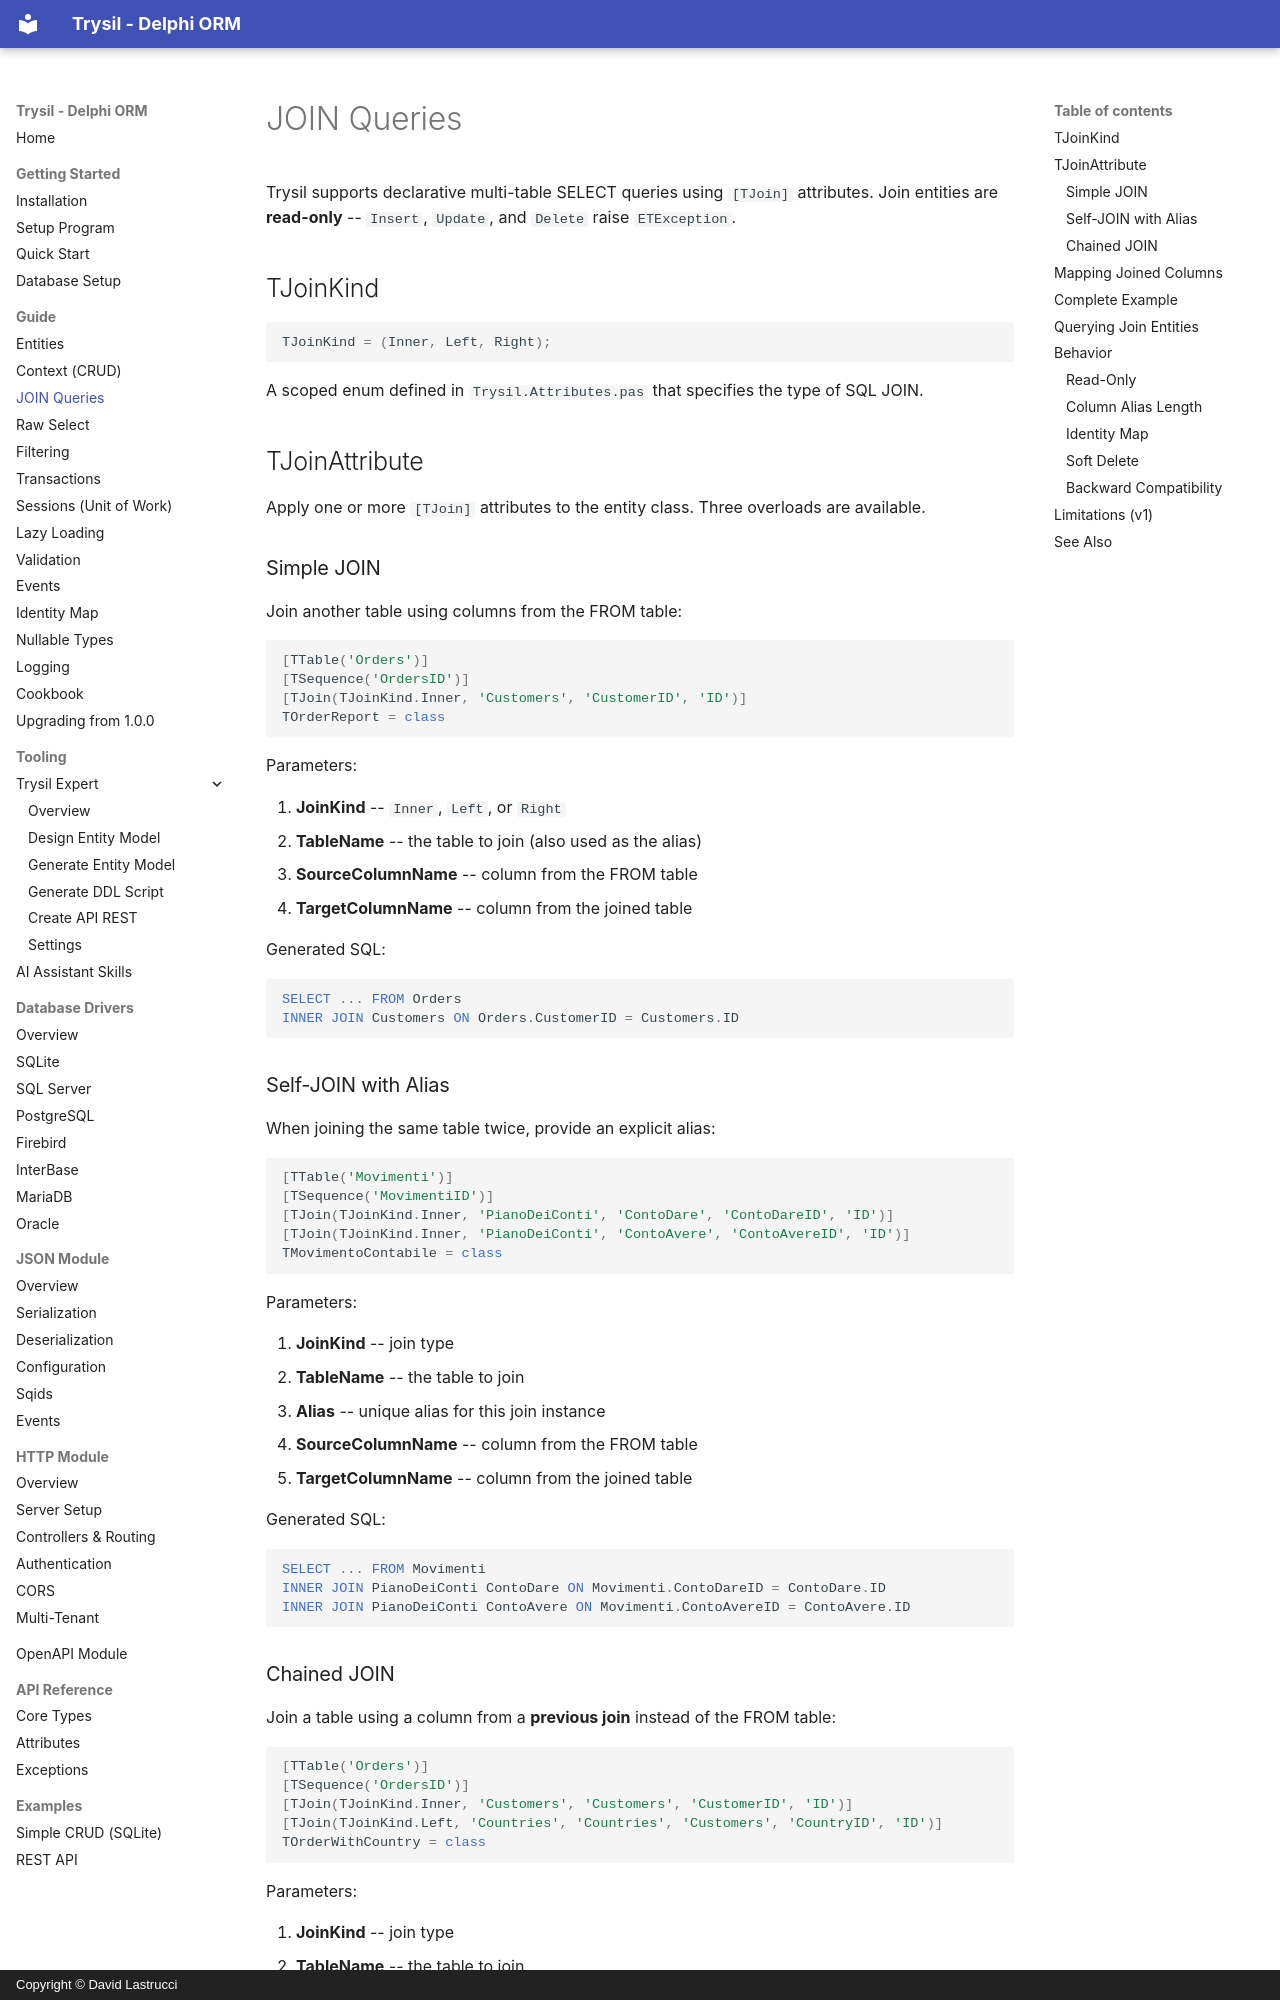

repository: davidlastrucci/Trysil · page: guide/joins/index.html · generator: mkdocs · copyright: Copyright © David Lastrucci

# JOIN Queries

Trysil supports declarative multi-table SELECT queries using `[TJoin]` attributes. Join entities are **read-only** -- `Insert`, `Update`, and `Delete` raise `ETException`.

## TJoinKind

```pascal
TJoinKind = (Inner, Left, Right);
```

A scoped enum defined in `Trysil.Attributes.pas` that specifies the type of SQL JOIN.

## TJoinAttribute

Apply one or more `[TJoin]` attributes to the entity class. Three overloads are available.

### Simple JOIN

Join another table using columns from the FROM table:

```pascal
[TTable('Orders')]
[TSequence('OrdersID')]
[TJoin(TJoinKind.Inner, 'Customers', 'CustomerID', 'ID')]
TOrderReport = class
```

Parameters:

1. **JoinKind** -- `Inner`, `Left`, or `Right`
2. **TableName** -- the table to join (also used as the alias)
3. **SourceColumnName** -- column from the FROM table
4. **TargetColumnName** -- column from the joined table

Generated SQL:

```sql
SELECT ... FROM Orders
INNER JOIN Customers ON Orders.CustomerID = Customers.ID
```

### Self-JOIN with Alias

When joining the same table twice, provide an explicit alias:

```pascal
[TTable('Movimenti')]
[TSequence('MovimentiID')]
[TJoin(TJoinKind.Inner, 'PianoDeiConti', 'ContoDare', 'ContoDareID', 'ID')]
[TJoin(TJoinKind.Inner, 'PianoDeiConti', 'ContoAvere', 'ContoAvereID', 'ID')]
TMovimentoContabile = class
```

Parameters:

1. **JoinKind** -- join type
2. **TableName** -- the table to join
3. **Alias** -- unique alias for this join instance
4. **SourceColumnName** -- column from the FROM table
5. **TargetColumnName** -- column from the joined table

Generated SQL:

```sql
SELECT ... FROM Movimenti
INNER JOIN PianoDeiConti ContoDare ON Movimenti.ContoDareID = ContoDare.ID
INNER JOIN PianoDeiConti ContoAvere ON Movimenti.ContoAvereID = ContoAvere.ID
```
